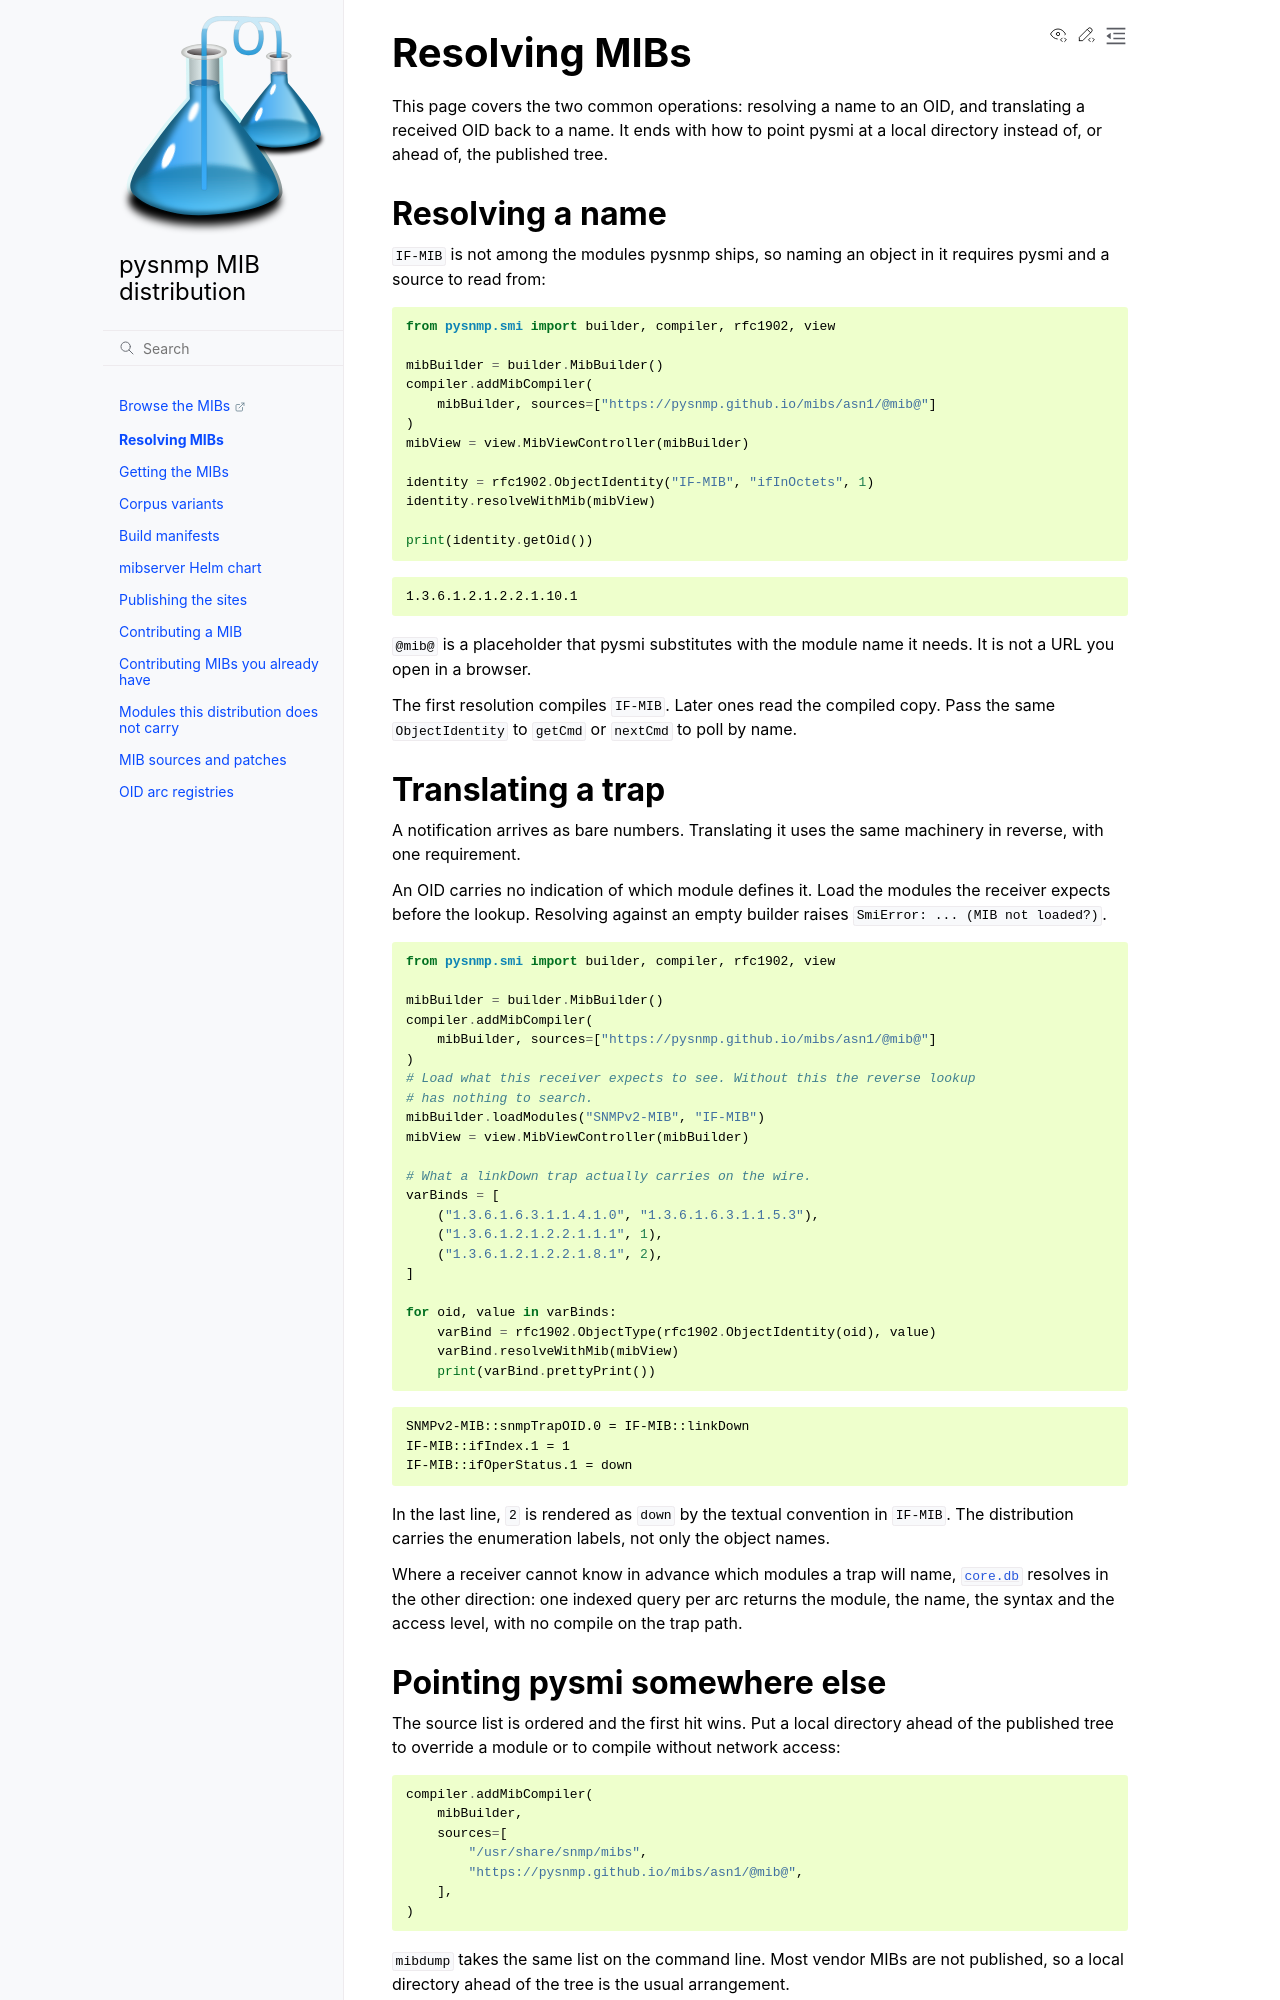

repository: pysnmp/mibs · page: using.html · generator: sphinx

# Resolving MIBs

This page covers the two common operations: resolving a name to an OID, and
translating a received OID back to a name. It ends with how to point pysmi at a
local directory instead of, or ahead of, the published tree.

## Resolving a name

`IF-MIB` is not among the modules pysnmp ships, so naming an object in it
requires pysmi and a source to read from:

```python
from pysnmp.smi import builder, compiler, rfc1902, view

mibBuilder = builder.MibBuilder()
compiler.addMibCompiler(
    mibBuilder, sources=["https://pysnmp.github.io/mibs/asn1/@mib@"]
)
mibView = view.MibViewController(mibBuilder)

identity = rfc1902.ObjectIdentity("IF-MIB", "ifInOctets", 1)
identity.resolveWithMib(mibView)

print(identity.getOid())
```

```text
1.3.6.1.2.1.2.2.1.10.1
```

`@mib@` is a placeholder that pysmi substitutes with the module name it
needs. It is not a URL you open in a browser.

The first resolution compiles `IF-MIB`. Later ones read the compiled copy. Pass
the same `ObjectIdentity` to `getCmd` or `nextCmd` to poll by name.

## Translating a trap

A notification arrives as bare numbers. Translating it uses the same machinery
in reverse, with one requirement.

An OID carries no indication of which module defines it. Load the modules the
receiver expects before the lookup. Resolving against an empty builder raises
`SmiError: ... (MIB not loaded?)`.

```python
from pysnmp.smi import builder, compiler, rfc1902, view

mibBuilder = builder.MibBuilder()
compiler.addMibCompiler(
    mibBuilder, sources=["https://pysnmp.github.io/mibs/asn1/@mib@"]
)
# Load what this receiver expects to see. Without this the reverse lookup
# has nothing to search.
mibBuilder.loadModules("SNMPv2-MIB", "IF-MIB")
mibView = view.MibViewController(mibBuilder)

# What a linkDown trap actually carries on the wire.
varBinds = [
    ("1.3.6.1.6.3.1.1.4.1.0", "1.3.6.1.6.3.1.1.5.3"),
    ("1.3.6.1.2.1.2.2.1.1.1", 1),
    ("1.3.6.1.2.1.2.2.1.8.1", 2),
]

for oid, value in varBinds:
    varBind = rfc1902.ObjectType(rfc1902.ObjectIdentity(oid), value)
    varBind.resolveWithMib(mibView)
    print(varBind.prettyPrint())
```

```text
SNMPv2-MIB::snmpTrapOID.0 = IF-MIB::linkDown
IF-MIB::ifIndex.1 = 1
IF-MIB::ifOperStatus.1 = down
```

In the last line, `2` is rendered as `down` by the textual convention in
`IF-MIB`. The distribution carries the enumeration labels, not only the object
names.

Where a receiver cannot know in advance which modules a trap will name,
[`core.db`](corpora.md#the-corpus-database) resolves in the other direction:
one indexed query per arc returns the module, the name, the syntax and the
access level, with no compile on the trap path.
